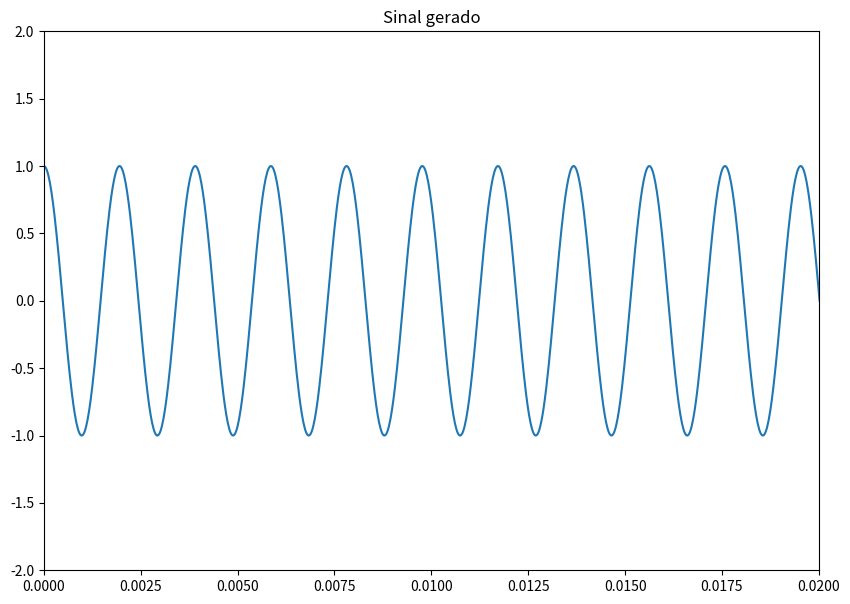

Reproduce this figure in Python.
import numpy as np
import matplotlib.pyplot as plt
import scipy.io.wavfile as wv
import os
 
# ------------------------------
# Parâmetros da onda
# ------------------------------
tf = 1                       # Tempo de duração da nota
fc = 512                     # Frequência da nota Dó
fs = 100 * fc                # Frequência de amostragem
t = np.arange(0, tf+1/fs, 1/fs)  # Vetor tempo
A = 1                        # Amplitude do sinal
y = A * np.cos(2 * np.pi * fc * t)  # Sinal senoidal

# ------------------------------
# Plot do sinal
# ------------------------------
plt.figure(1, figsize=[10, 7])
plt.plot(t, y)
plt.axis([0, 0.02, -2, 2])   # Zoom para melhor visualização
plt.title("Sinal gerado")
plt.show()

# ------------------------------
# Conversão para int16 (necessário para WAV)
# ------------------------------
y_int16 = np.int16(y / np.max(np.abs(y)) * 32767)

# ------------------------------
# Caminho do arquivo
# ------------------------------
saida = r"C:\Users\<user>\OneDrive\Documents\Projetos_em _Python\Projeto-da-disciplina-DCO3008\output.wav"

# ------------------------------
# Salvando o .wav
# ------------------------------
wv.write(saida, fs, y_int16)
print(f"Arquivo .wav criado em: {saida}")

# ------------------------------
# Reproduzindo o arquivo (opcional)
# ------------------------------
# Teste VLC no Windows: normalmente o comando é "vlc" e não "cvlc"
os.system(f'vlc --play-and-exit "{saida}"')